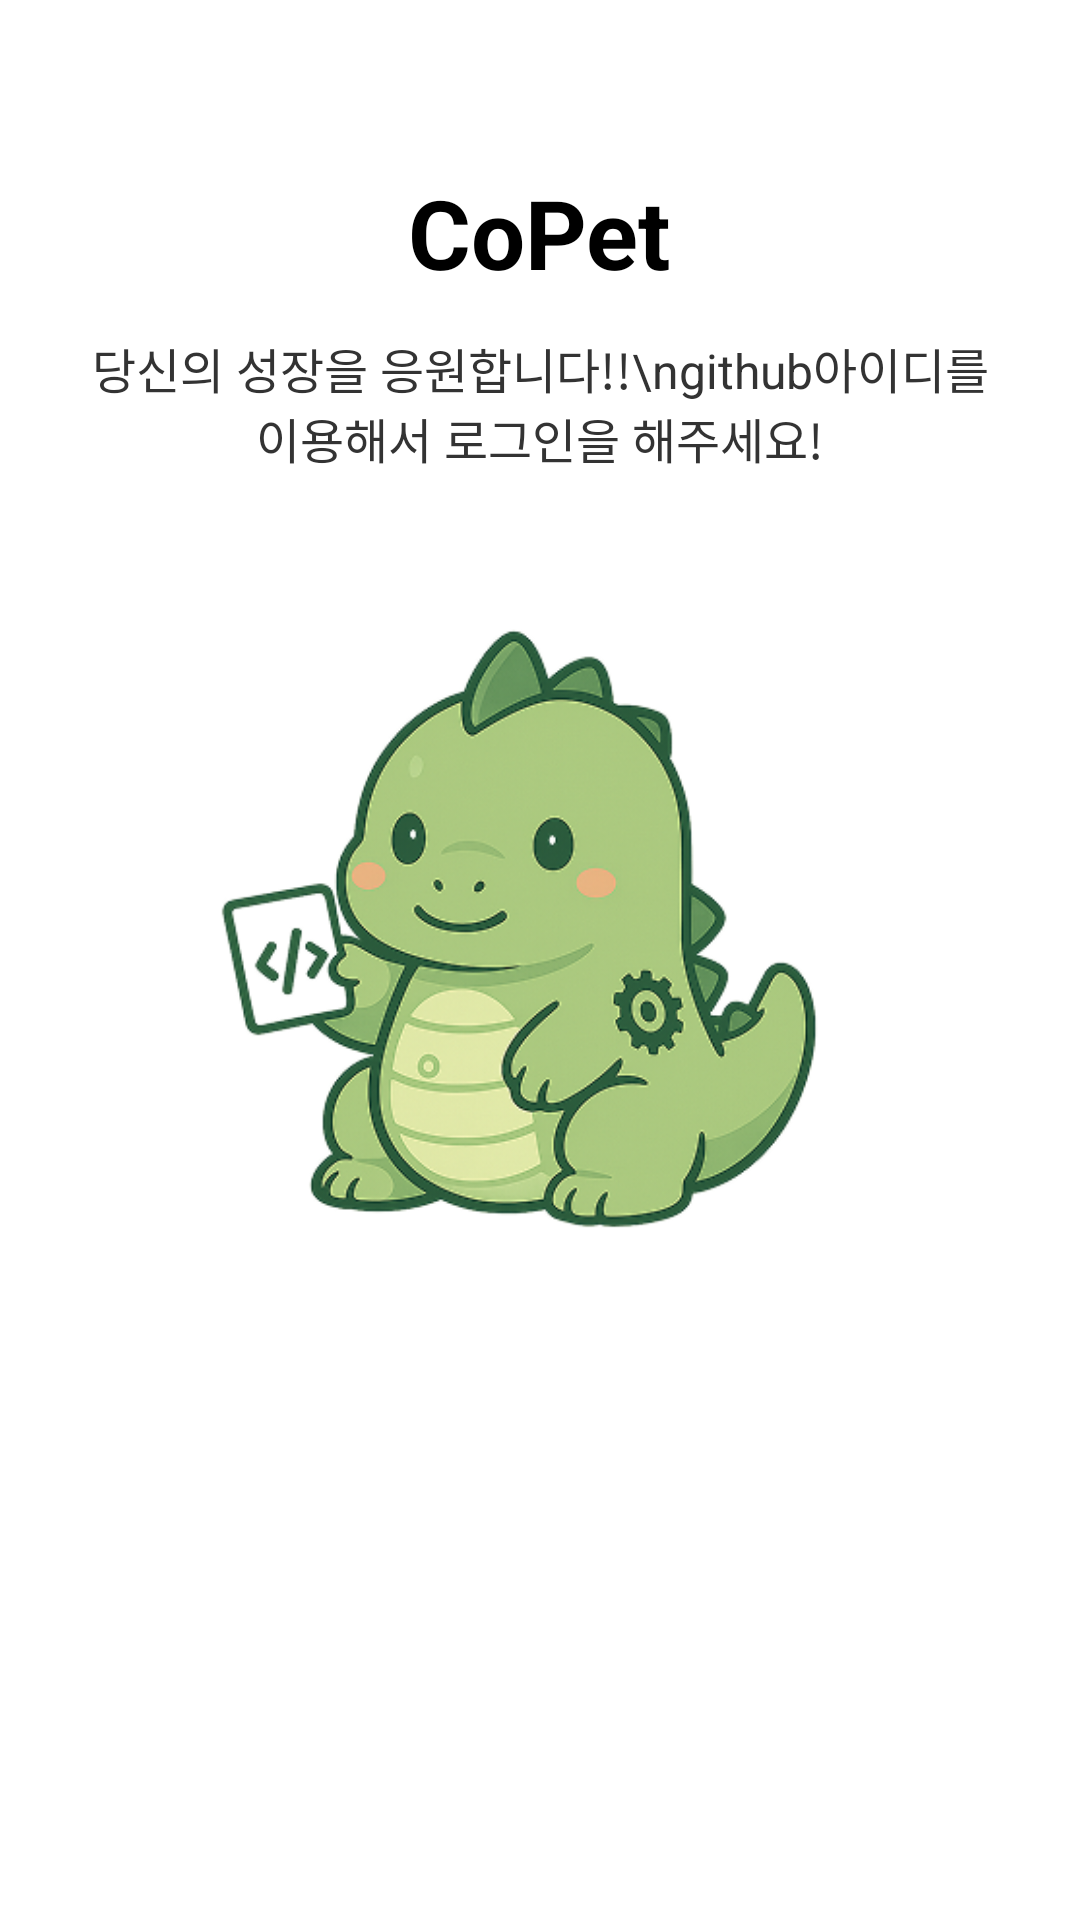

This screen was rendered from an Android layout file. Write that file and the resources it references.
<!-- AndroidManifest.xml: application theme Theme.AppCompat.DayNight.NoActionBar -->
<!-- res/layout/login.xml -->
<?xml version="1.0" encoding="utf-8"?>
<LinearLayout xmlns:android="http://schemas.android.com/apk/res/android"
    android:id="@+id/login_root"
    android:layout_width="match_parent"
    android:layout_height="match_parent"
    android:orientation="vertical"
    android:gravity="center_horizontal"
    android:padding="24dp"
    android:background="@android:color/white">


    <TextView
        android:id="@+id/tv_title"
        android:layout_width="wrap_content"
        android:layout_height="wrap_content"
        android:text="CoPet"
        android:textSize="32sp"
        android:textStyle="bold"
        android:textColor="#000000"
        android:layout_marginTop="32dp" />


    <TextView
        android:id="@+id/tv_subtitle"
        android:layout_width="wrap_content"
        android:layout_height="wrap_content"
        android:text="당신의 성장을 응원합니다!!\ngithub아이디를 이용해서 로그인을 해주세요!"
        android:textSize="16sp"
        android:textAlignment="center"
        android:gravity="center"
        android:textColor="#333333"
        android:layout_marginTop="12dp" />


    <ImageView
        android:id="@+id/iv_character"
        android:layout_width="250dp"
        android:layout_height="250dp"
        android:layout_marginTop="40dp"
        android:src="@drawable/copet_character"
    android:scaleType="fitCenter" />


    <Button
        android:id="@+id/btn_login"
        android:layout_width="match_parent"
        android:layout_height="wrap_content"
        android:text="Log in with GitHub"
        android:textAllCaps="false"
        android:textColor="#FFFFFF"
        android:backgroundTint="#000000"
        android:layout_marginTop="48dp"
        android:layout_marginBottom="32dp"
        android:padding="12dp"
        android:layout_gravity="center"
        android:background="@drawable/rounded_button_bg" />

</LinearLayout>
<!-- resources referenced by this layout -->
<resources>
  <!-- drawable copet_character: png bitmap (drawable, 128653 bytes) -->
</resources>
